Labelled photos from "images", an image-classification folder in makingsurgeon/MonReader. The possible labels are: flip, not flip.

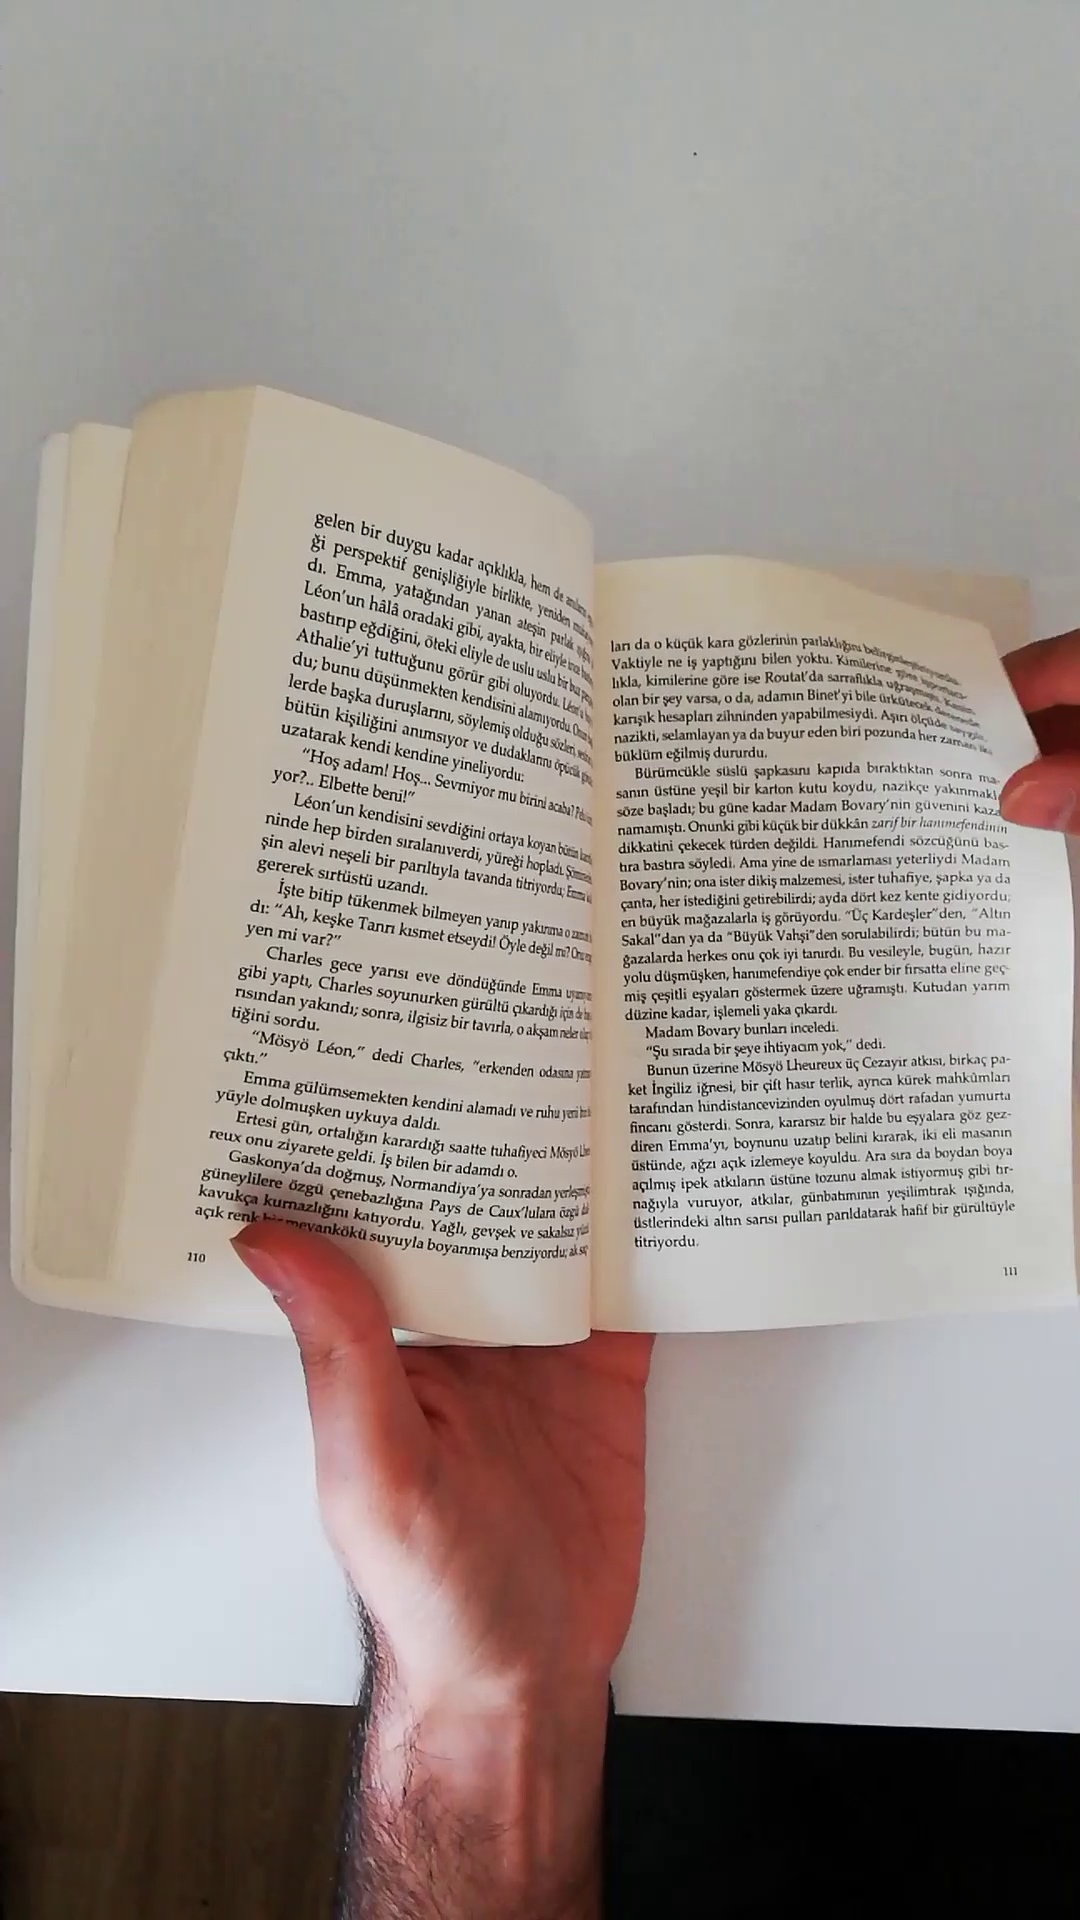
Label: flip

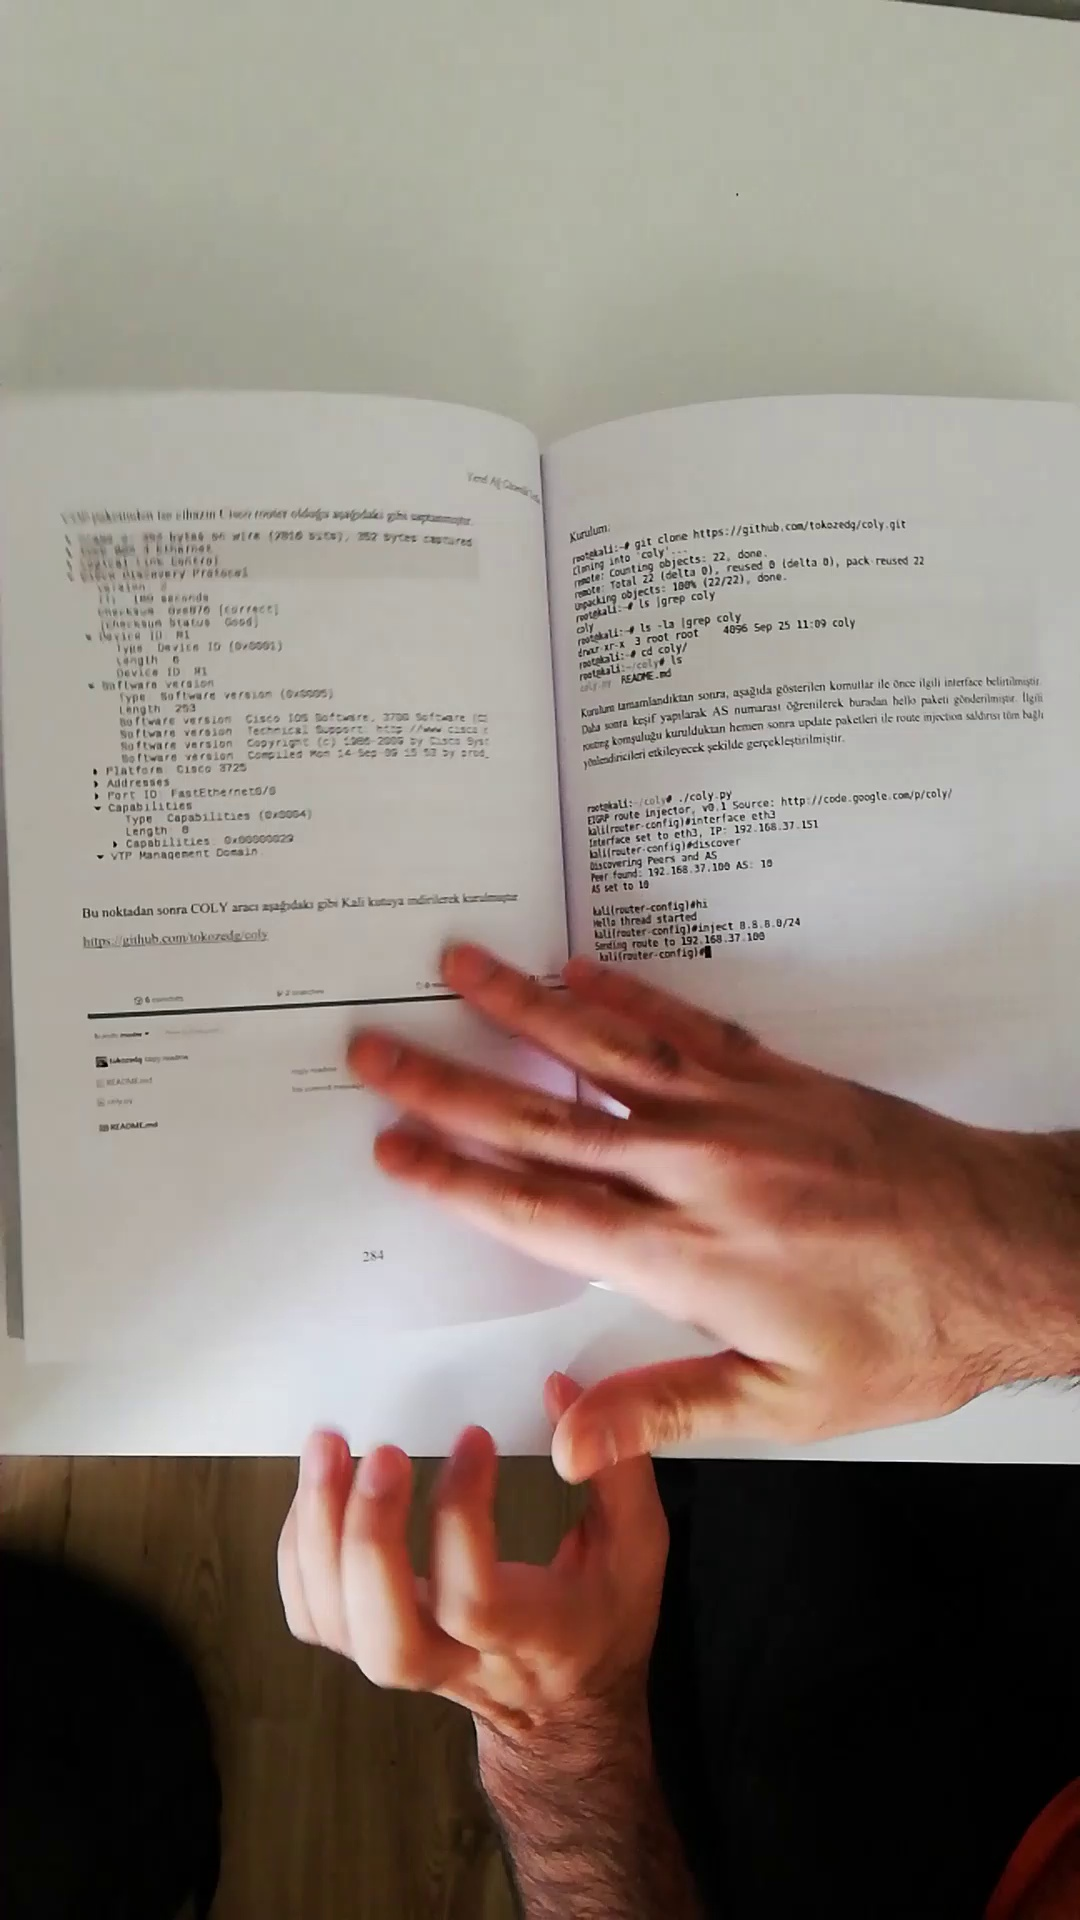
Label: not flip

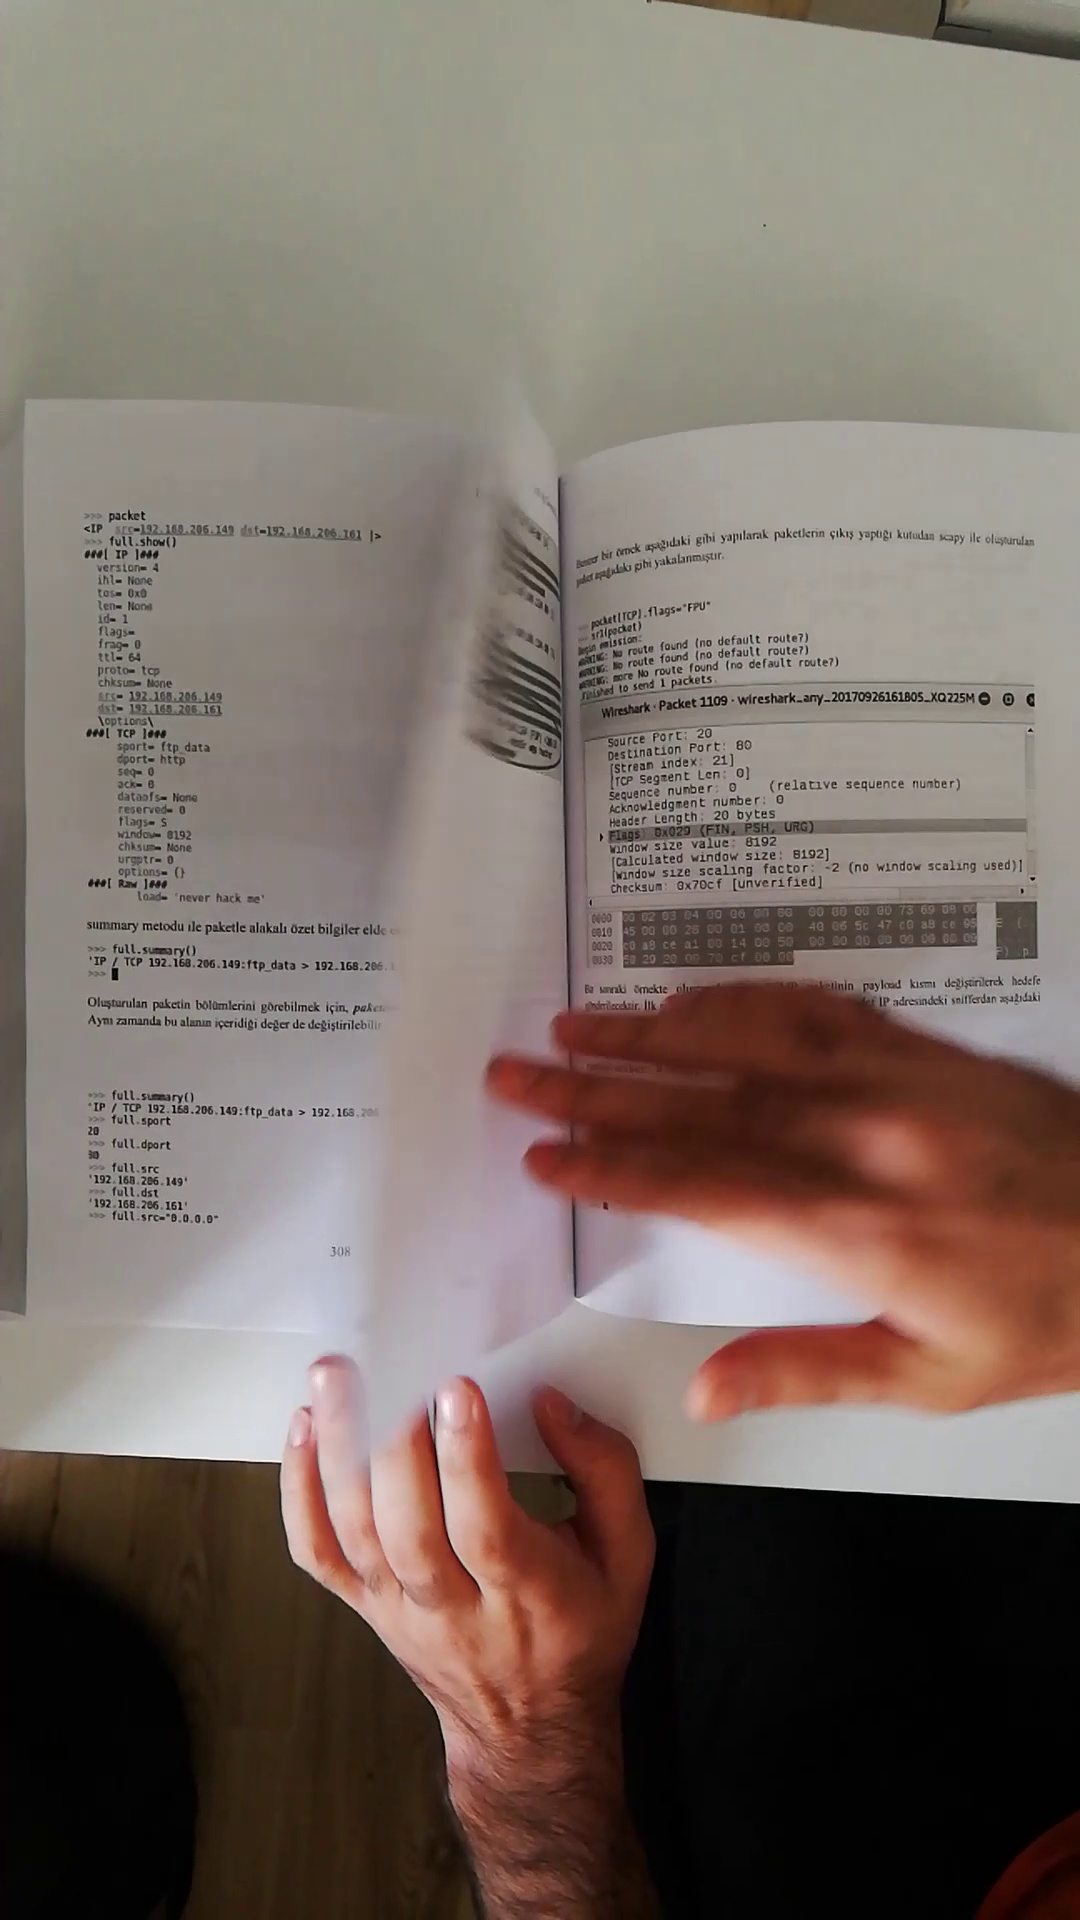
Label: flip

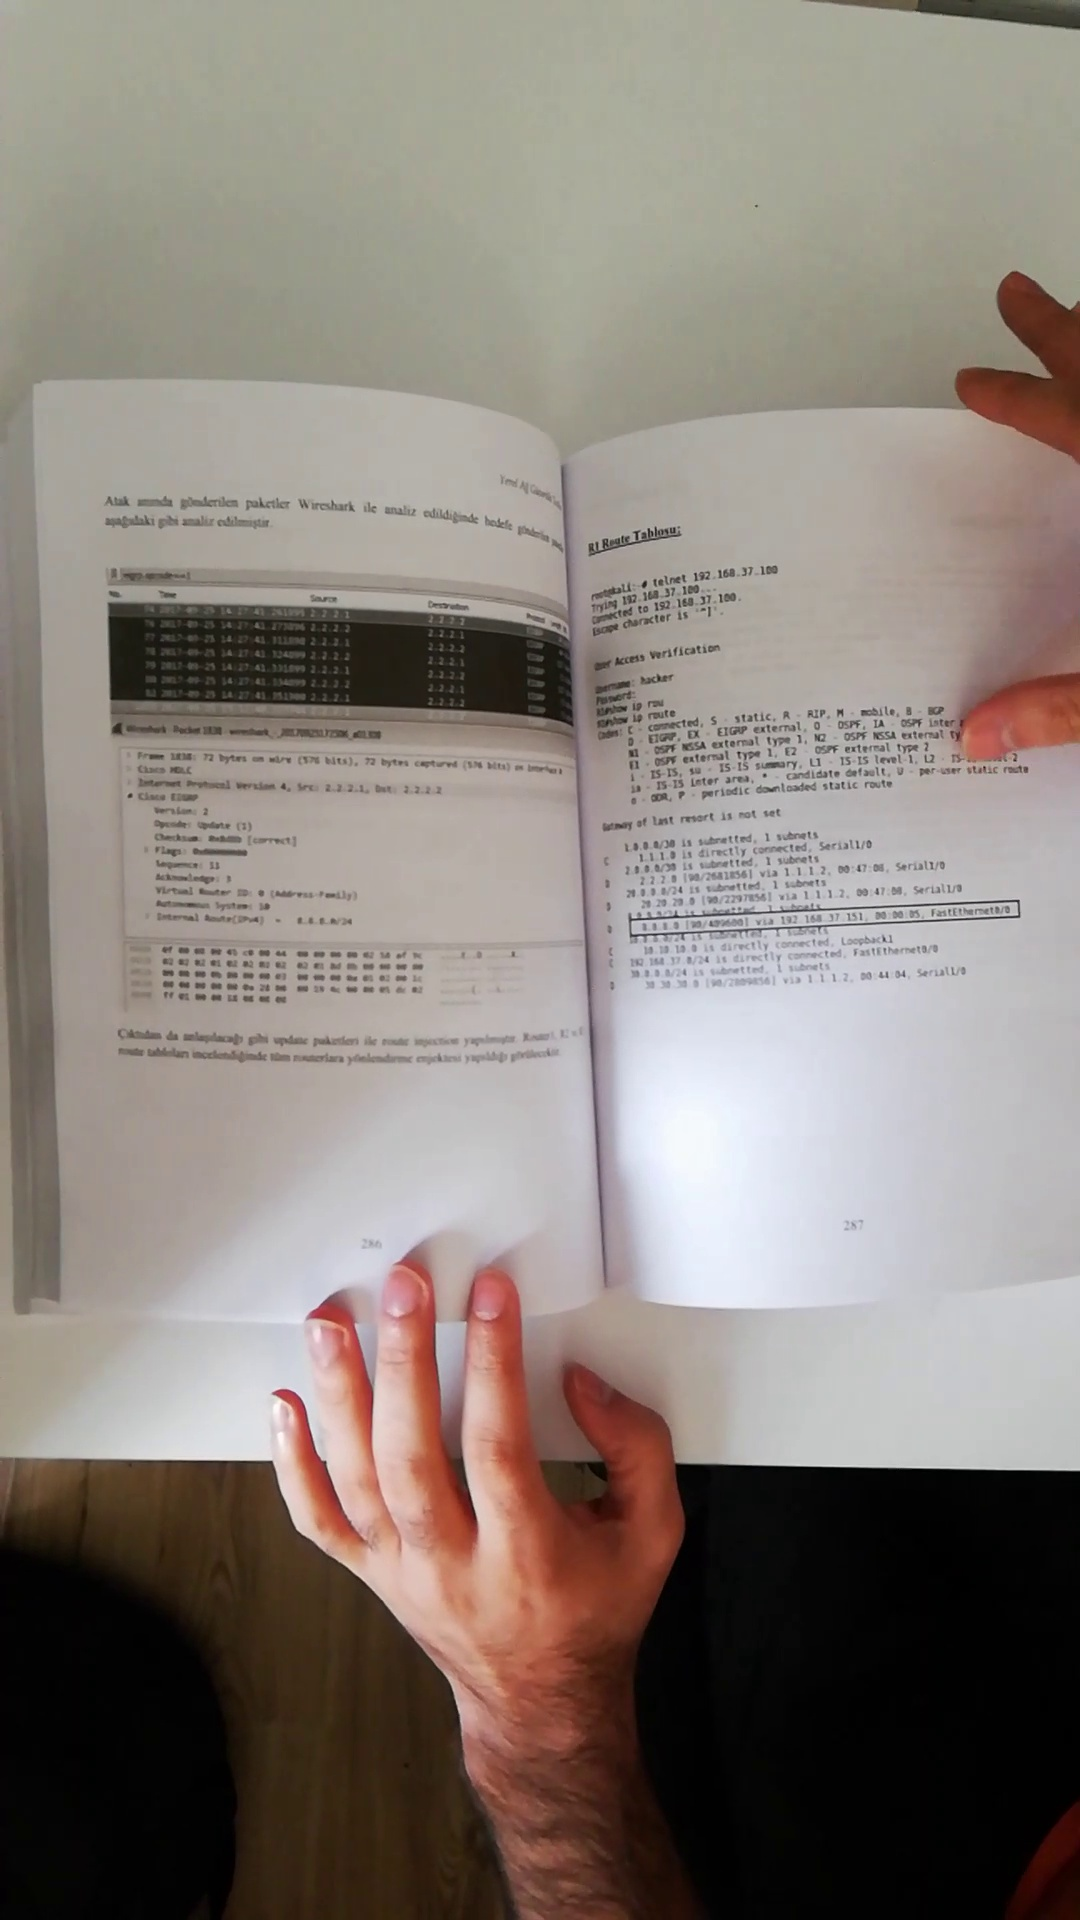
Label: not flip

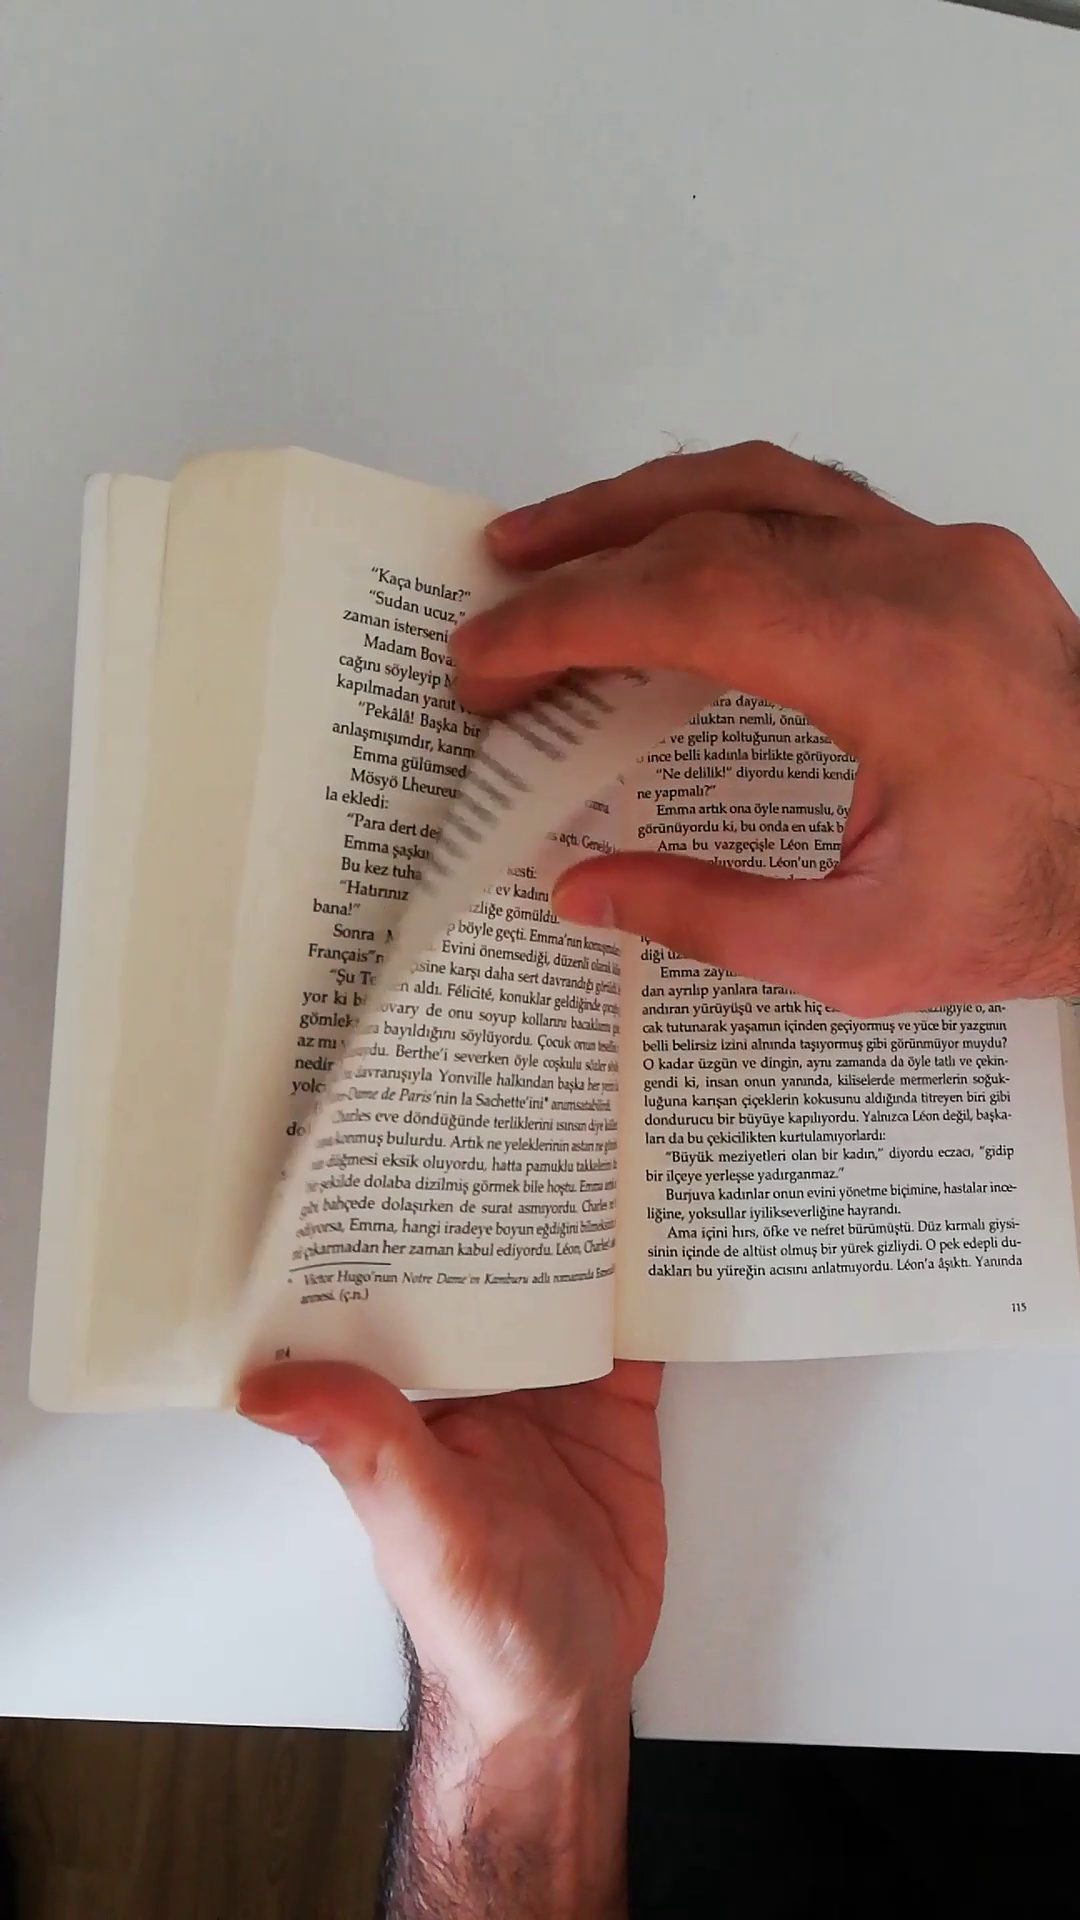
Label: flip

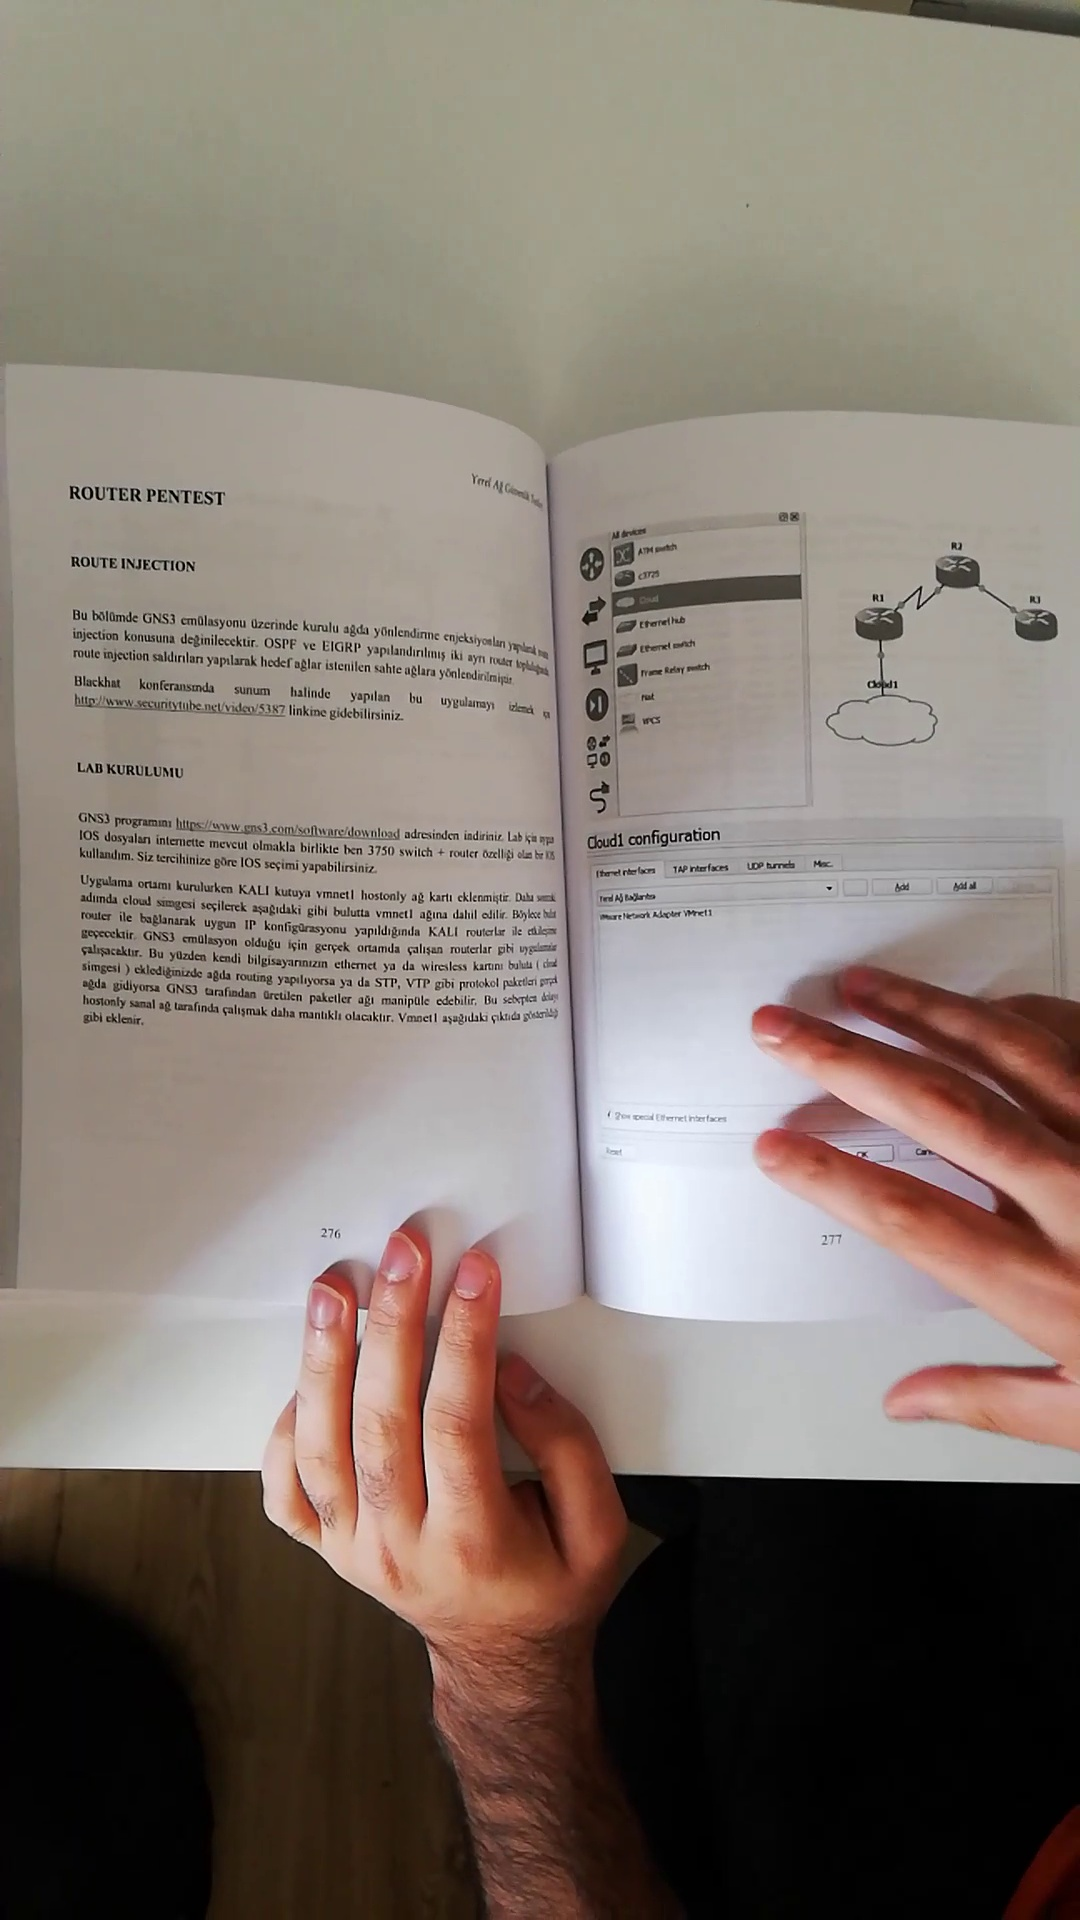
Label: not flip
